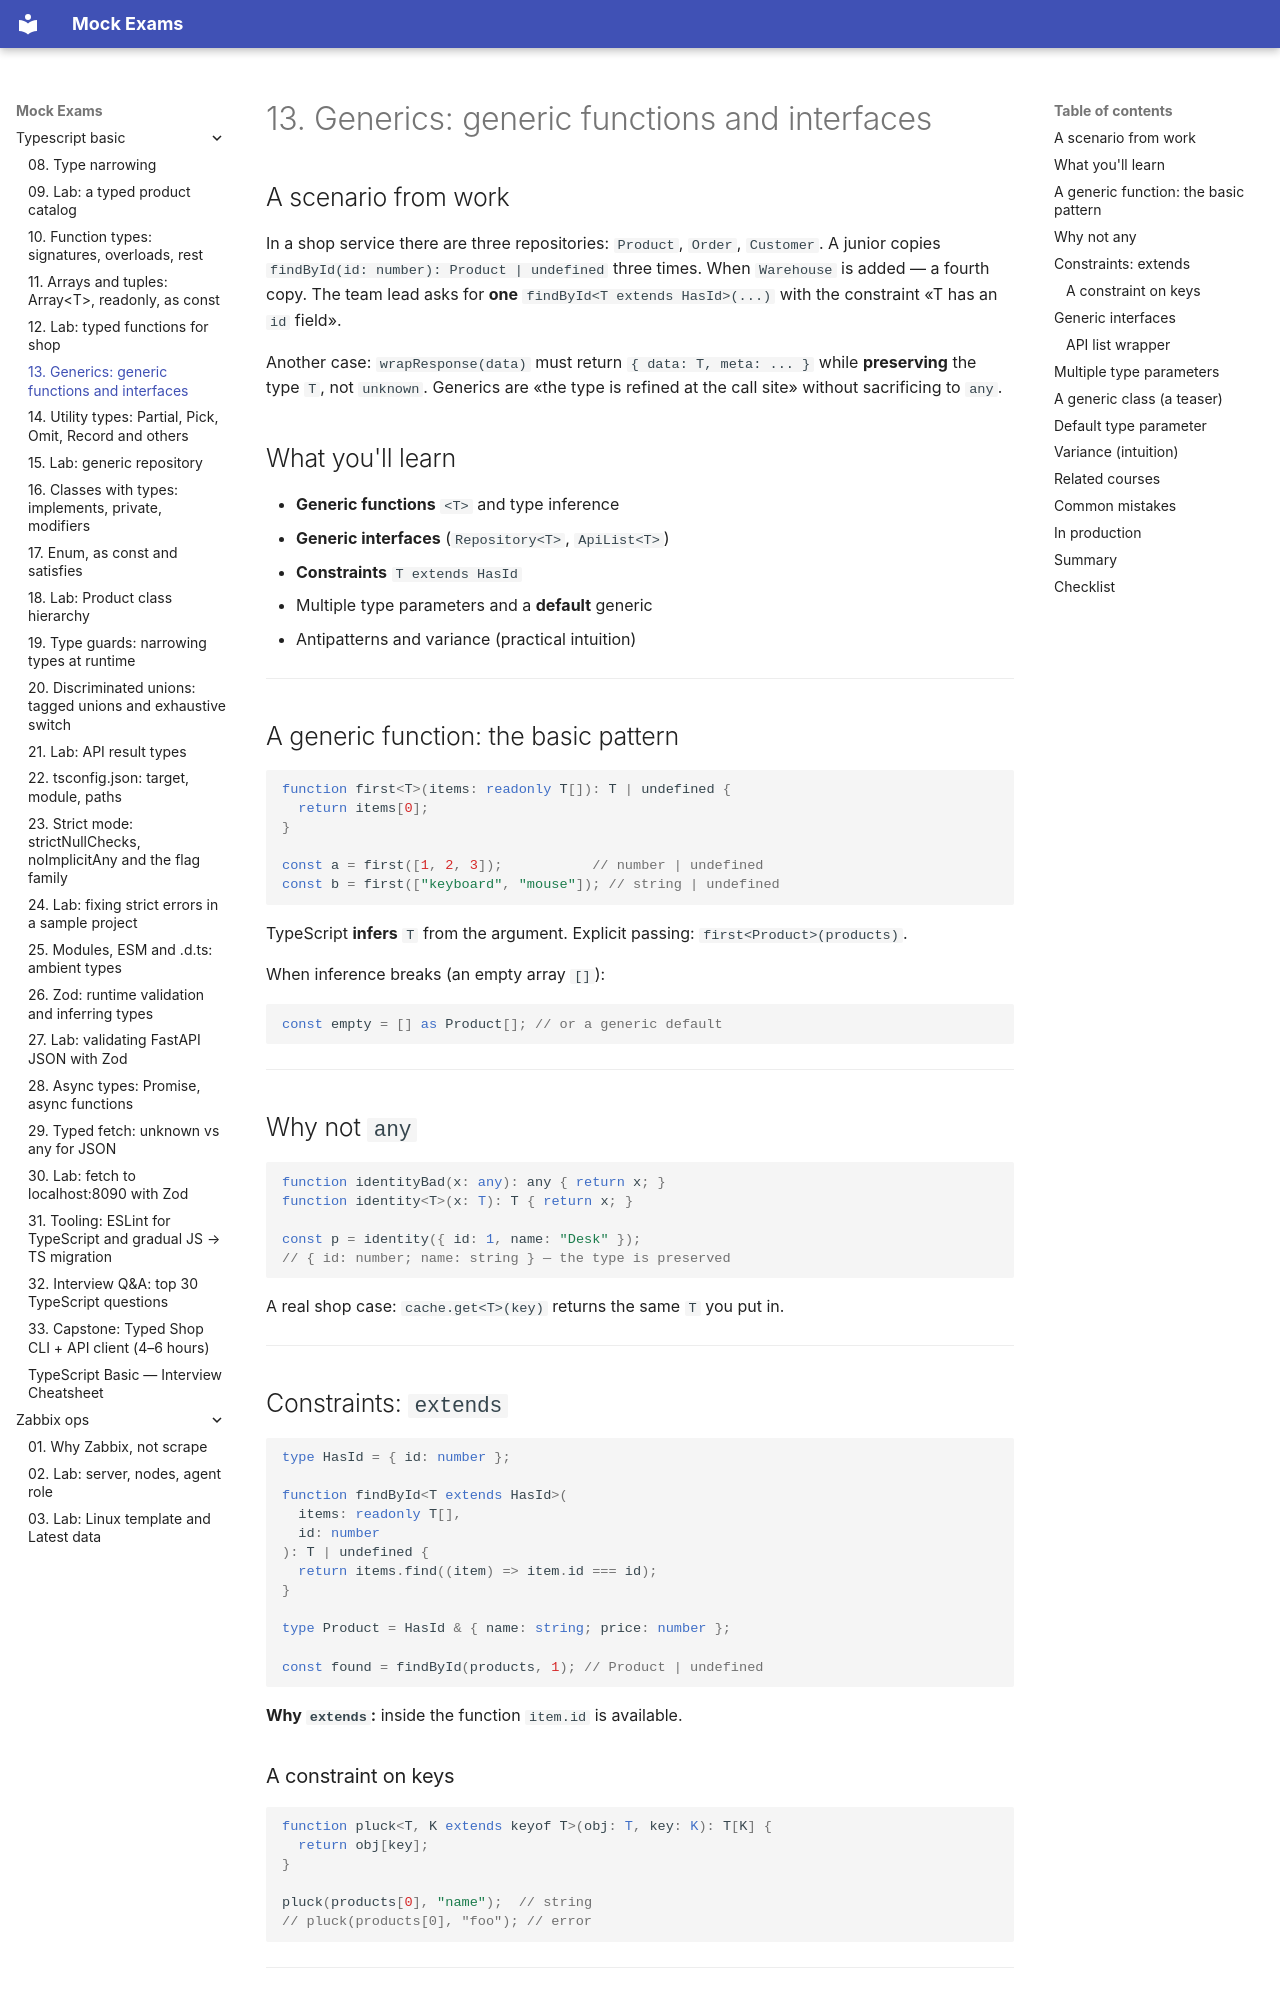

repository: FedorArbuzov/mock-exams · page: typescript-basic/13-generics/index.html · generator: mkdocs

# 13. Generics: generic functions and interfaces

## A scenario from work

In a shop service there are three repositories: `Product`, `Order`, `Customer`. A junior copies `findById(id: number): Product | undefined` three times. When `Warehouse` is added — a fourth copy. The team lead asks for **one** `findById<T extends HasId>(...)` with the constraint «T has an `id` field».

Another case: `wrapResponse(data)` must return `{ data: T, meta: ... }` while **preserving** the type `T`, not `unknown`. Generics are «the type is refined at the call site» without sacrificing to `any`.

## What you'll learn

- **Generic functions** `<T>` and type inference
- **Generic interfaces** (`Repository<T>`, `ApiList<T>`)
- **Constraints** `T extends HasId`
- Multiple type parameters and a **default** generic
- Antipatterns and variance (practical intuition)

---

## A generic function: the basic pattern

```typescript
function first<T>(items: readonly T[]): T | undefined {
  return items[0];
}

const a = first([1, 2, 3]);           // number | undefined
const b = first(["keyboard", "mouse"]); // string | undefined
```

TypeScript **infers** `T` from the argument. Explicit passing: `first<Product>(products)`.

When inference breaks (an empty array `[]`):

```typescript
const empty = [] as Product[]; // or a generic default
```

---

## Why not `any`

```typescript
function identityBad(x: any): any { return x; }
function identity<T>(x: T): T { return x; }

const p = identity({ id: 1, name: "Desk" });
// { id: number; name: string } — the type is preserved
```

A real shop case: `cache.get<T>(key)` returns the same `T` you put in.

---

## Constraints: `extends`

```typescript
type HasId = { id: number };

function findById<T extends HasId>(
  items: readonly T[],
  id: number
): T | undefined {
  return items.find((item) => item.id === id);
}

type Product = HasId & { name: string; price: number };

const found = findById(products, 1); // Product | undefined
```

**Why `extends`:** inside the function `item.id` is available.
